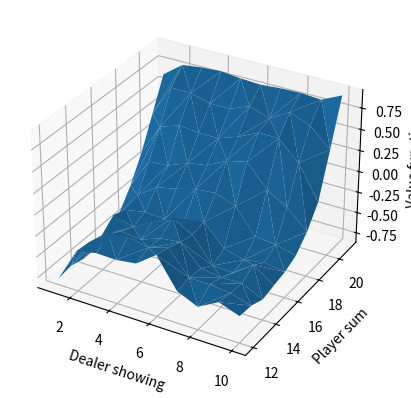

Recreate this plot in Python. (Note: this script raises an exception after producing the figure.)
# Author: Nihesh Anderson
# Date	: 25 Sept, 2019

import random
from copy import deepcopy
import numpy as np
from mpl_toolkits import mplot3d
from matplotlib import pyplot as plt

EPOCHS = 100000
ALPHA = 0.01
BLUR = 10
EPS = 0.1

class MDP:

	def __init__(self):

		self.reset()

	def reset(self):

		# index 0 is the face up card. Random numbers are drawn till 12 to simulate face cards
		self.dealer = []
		self.dealer.append(min(10, random.randint(1, 12)))
		self.dealer.append(min(10, random.randint(1, 12)))

		self.player = []
		self.player.append(min(10, random.randint(1, 12)))
		self.player.append(min(10, random.randint(1, 12)))
		while(self.value(self.player, False) < 12):
			self.player.append(min(10, random.randint(1, 12)))

	def init_state(self):

		return [self.player_value(), self.dealer[0], self.has_ace()]

	def player_value(self):

		return self.value(self.player, True)

	def has_ace(self):

		for val in self.player:
			if(val == 1):
				return 1
		return 0

	def value(self, player, count_ace):

		cur_sum = 0
		ace = False
		for val in player:
			if(val == 1):
				ace = True
			cur_sum += val
		if(ace and count_ace and cur_sum + 10 <= 21):
			cur_sum += 10
		return cur_sum

	def play(self, action):

		if(self.player_value() == 21):

			# Win on deck
			to_return = deepcopy(([22, self.dealer[0], self.has_ace()], self.value(self.dealer, True) != 21, True))
			self.reset()
			return to_return

		if(action):
			self.player.append(min(10, random.randint(1, 12)))
			if(self.player_value() > 21):
				# player exceeds limit
				to_return = deepcopy(([22, self.dealer[0], self.has_ace()], -1, True))
				self.reset()
				return to_return
			else:
				return [self.player_value(), self.dealer[0], self.has_ace()], 0, False
		else:
			while(self.value(self.dealer, True) < 17):
				self.dealer.append(min(10, random.randint(1, 12)))
			
			# Identifying the player with high value
			if(self.value(self.dealer, True) > 21 or self.value(self.dealer, True) < self.player_value()):
				to_return = deepcopy(([22, self.dealer[0], self.has_ace()], 1, True))
			elif(self.value(self.dealer, True) == self.player_value()):
				to_return = deepcopy(([22, self.dealer[0], self.has_ace()], 0, True))
			else:
				to_return = deepcopy(([22, self.dealer[0], self.has_ace()], -1, True))

			self.reset()
			return to_return



if(__name__ == "__main__"):

	model = MDP()
	Q = np.zeros([31, 11, 2, 2])

	tot_reward = []
	
	for i in range(EPOCHS):

		cur_state = model.init_state()
		action = np.argmax(Q[cur_state[0], cur_state[1], cur_state[2]])
		rng = random.uniform(0, 1)
		if(rng < EPS):
			action = random.randint(0, 1)
		done = False
		sum_reward = 0

		while(not done):
			next_state, reward, done = model.play(action)
			sum_reward += reward
			Q[cur_state[0], cur_state[1], cur_state[2]] = (1 - ALPHA) * Q[cur_state[0], cur_state[1], cur_state[2]] + (ALPHA) * np.max(reward + Q[next_state[0], next_state[1], next_state[2]])

			cur_state = next_state
			action = np.argmax(Q[cur_state[0], cur_state[1], cur_state[2]])
			rng = random.uniform(0, 1)
			if(rng < EPS):
				action = random.randint(0, 1)

		tot_reward.append(sum_reward)

	for i in range(len(tot_reward)):
		tot_reward[i] = np.mean(tot_reward[i : i + BLUR])

	plt.clf()

	X_axis = []
	Y_axis = []
	Z_axis = []

	for i in range(1, 11):
		for j in range(12, 22):
			X_axis.append(i)
			Y_axis.append(j)
			Z_axis.append(np.max(Q[j][i][0]))

	fig = plt.figure()
	ax = plt.axes(projection="3d")
	ax.set_xlabel("Dealer showing")
	ax.set_ylabel("Player sum")
	ax.set_zlabel("Value function")
	ax.plot_trisurf(X_axis, Y_axis, Z_axis)
	fig.savefig("./Results/Q7/No_usable_ace_plot.jpg")

	X_axis = []
	Y_axis = []
	Z_axis = []

	for i in range(1, 11):
		for j in range(12, 22):
			X_axis.append(i)
			Y_axis.append(j)
			Z_axis.append(np.max(Q[j][i][1]))

	plt.clf()
	fig = plt.figure()
	ax = plt.axes(projection="3d")
	ax.set_xlabel("Dealer showing")
	ax.set_ylabel("Player sum")
	ax.set_zlabel("Value function")
	ax.plot_trisurf(X_axis, Y_axis, Z_axis)
	fig.savefig("./Results/Q7/Usable_ace_plot.jpg")